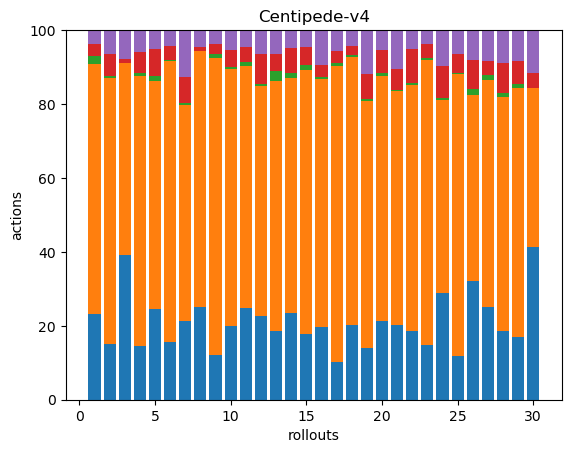

The table this chart was drawn from, first rows:
60, 175, 6, 8, 10, 0, 0, 0, 0, 0, 0, 0, 0, 0, 0, 0, 0, 0
62, 297, 2, 24, 27, 0, 0, 0, 0, 0, 0, 0, 0, 0, 0, 0, 0, 0
61, 81, 0, 2, 12, 0, 0, 0, 0, 0, 0, 0, 0, 0, 0, 0, 0, 0
74, 375, 5, 29, 30, 0, 0, 0, 0, 0, 0, 0, 0, 0, 0, 0, 0, 0
73, 182, 4, 22, 15, 0, 0, 0, 0, 0, 0, 0, 0, 0, 0, 0, 0, 0
67, 329, 1, 16, 19, 0, 0, 0, 0, 0, 0, 0, 0, 0, 0, 0, 0, 0
42, 115, 1, 14, 25, 0, 0, 0, 0, 0, 0, 0, 0, 0, 0, 0, 0, 0
75, 206, 0, 3, 14, 0, 0, 0, 0, 0, 0, 0, 0, 0, 0, 0, 0, 0
53, 356, 5, 11, 17, 0, 0, 0, 0, 0, 0, 0, 0, 0, 0, 0, 0, 0
55, 190, 2, 12, 15, 0, 0, 0, 0, 0, 0, 0, 0, 0, 0, 0, 0, 0
49, 130, 2, 8, 9, 0, 0, 0, 0, 0, 0, 0, 0, 0, 0, 0, 0, 0
45, 124, 1, 16, 13, 0, 0, 0, 0, 0, 0, 0, 0, 0, 0, 0, 0, 0
63, 228, 9, 15, 22, 0, 0, 0, 0, 0, 0, 0, 0, 0, 0, 0, 0, 0
52, 141, 3, 15, 11, 0, 0, 0, 0, 0, 0, 0, 0, 0, 0, 0, 0, 0
70, 283, 6, 19, 18, 0, 0, 0, 0, 0, 0, 0, 0, 0, 0, 0, 0, 0
64, 217, 2, 10, 31, 0, 0, 0, 0, 0, 0, 0, 0, 0, 0, 0, 0, 0
58, 452, 4, 18, 32, 0, 0, 0, 0, 0, 0, 0, 0, 0, 0, 0, 0, 0
58, 208, 2, 7, 12, 0, 0, 0, 0, 0, 0, 0, 0, 0, 0, 0, 0, 0
56, 268, 2, 27, 48, 0, 0, 0, 0, 0, 0, 0, 0, 0, 0, 0, 0, 0
62, 194, 2, 18, 16, 0, 0, 0, 0, 0, 0, 0, 0, 0, 0, 0, 0, 0
68, 213, 1, 19, 35, 0, 0, 0, 0, 0, 0, 0, 0, 0, 0, 0, 0, 0
73, 263, 2, 37, 20, 0, 0, 0, 0, 0, 0, 0, 0, 0, 0, 0, 0, 0
78, 404, 3, 20, 19, 0, 0, 0, 0, 0, 0, 0, 0, 0, 0, 0, 0, 0
47, 85, 1, 14, 16, 0, 0, 0, 0, 0, 0, 0, 0, 0, 0, 0, 0, 0
74, 483, 2, 32, 41, 0, 0, 0, 0, 0, 0, 0, 0, 0, 0, 0, 0, 0
75, 117, 4, 18, 19, 0, 0, 0, 0, 0, 0, 0, 0, 0, 0, 0, 0, 0
58, 141, 3, 9, 19, 0, 0, 0, 0, 0, 0, 0, 0, 0, 0, 0, 0, 0
64, 216, 4, 28, 30, 0, 0, 0, 0, 0, 0, 0, 0, 0, 0, 0, 0, 0
55, 219, 4, 20, 27, 0, 0, 0, 0, 0, 0, 0, 0, 0, 0, 0, 0, 0
53, 55, 0, 5, 15, 0, 0, 0, 0, 0, 0, 0, 0, 0, 0, 0, 0, 0
